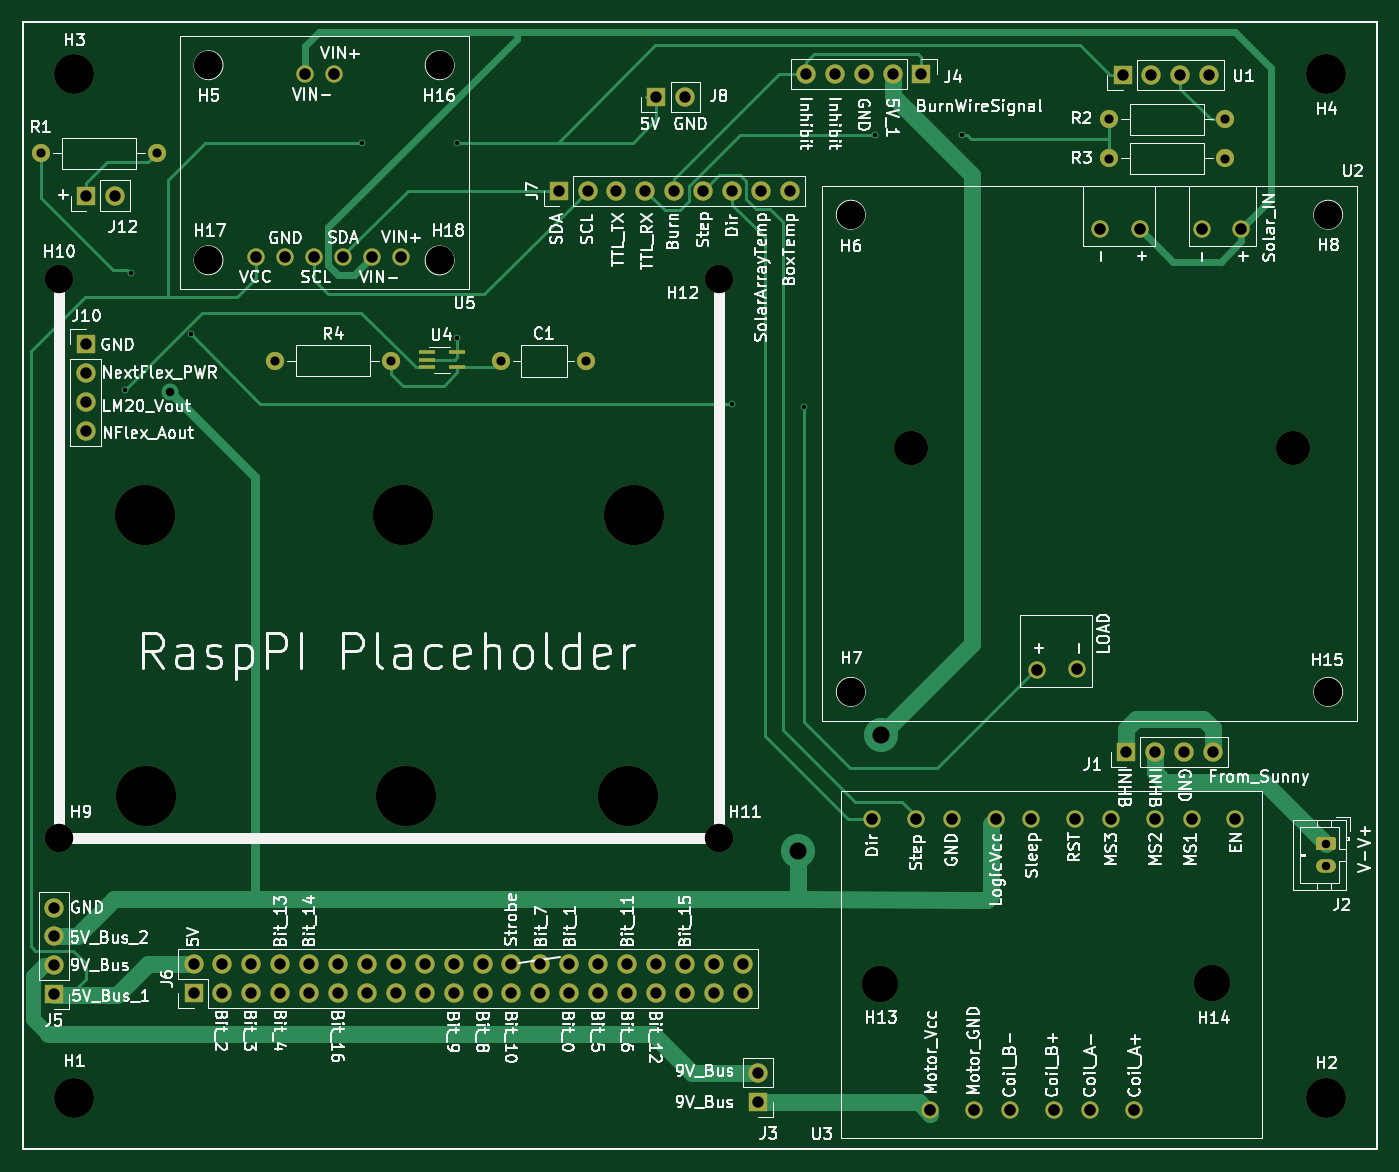
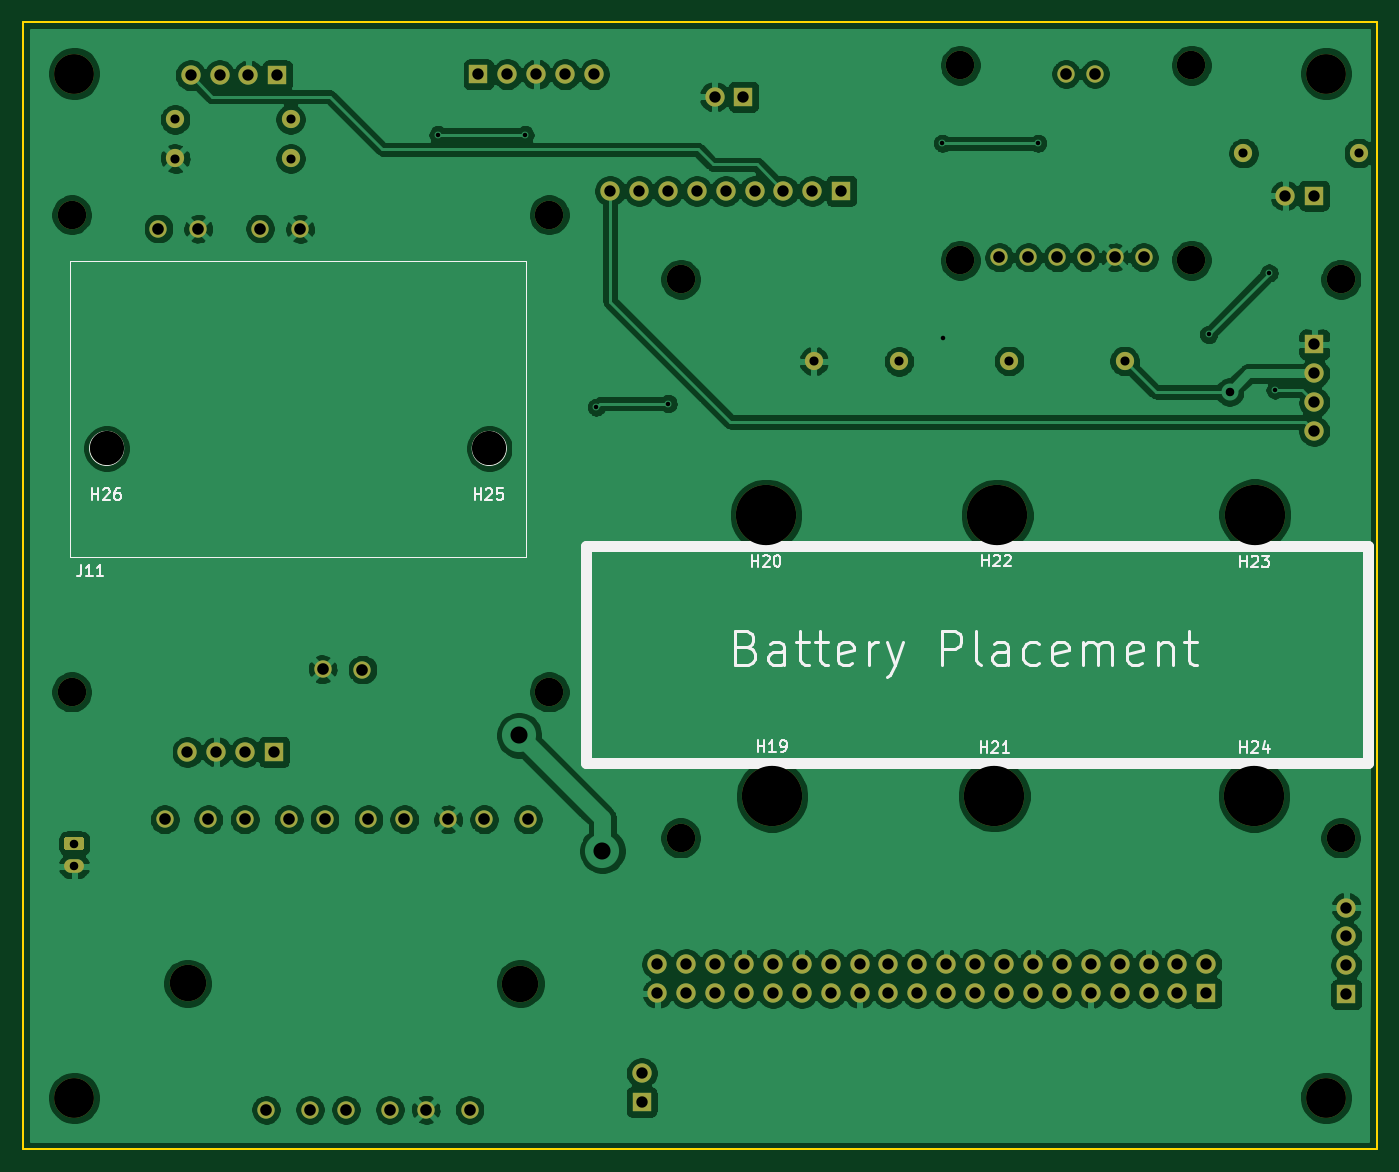
Circuit board: 10 layer files. Board 119.0 x 99.1 mm.
- bottom_copper: Deck_Plate_Daughter-B_Cu.gbr (228882 bytes)
- bottom_mask: Deck_Plate_Daughter-B_Mask.gbr (6410 bytes)
- paste: Deck_Plate_Daughter-B_Paste.gbr (501 bytes)
- bottom_silk: Deck_Plate_Daughter-B_SilkS.gbr (12503 bytes)
- outline: Deck_Plate_Daughter-Edge_Cuts.gbr (692 bytes)
- top_copper: Deck_Plate_Daughter-F_Cu.gbr (15118 bytes)
- top_mask: Deck_Plate_Daughter-F_Mask.gbr (6568 bytes)
- paste: Deck_Plate_Daughter-F_Paste.gbr (659 bytes)
- top_silk: Deck_Plate_Daughter-F_SilkS.gbr (135554 bytes)
- drill: Deck_Plate_Daughter.drl (2801 bytes)

=== bottom_copper: Deck_Plate_Daughter-B_Cu.gbr (228882 bytes, source omitted) ===
=== bottom_mask: Deck_Plate_Daughter-B_Mask.gbr ===
G04 #@! TF.GenerationSoftware,KiCad,Pcbnew,(5.1.5)-3*
G04 #@! TF.CreationDate,2020-04-13T17:47:30-04:00*
G04 #@! TF.ProjectId,Deck_Plate_Daughter,4465636b-5f50-46c6-9174-655f44617567,rev?*
G04 #@! TF.SameCoordinates,Original*
G04 #@! TF.FileFunction,Soldermask,Bot*
G04 #@! TF.FilePolarity,Negative*
%FSLAX46Y46*%
G04 Gerber Fmt 4.6, Leading zero omitted, Abs format (unit mm)*
G04 Created by KiCad (PCBNEW (5.1.5)-3) date 2020-04-13 17:47:30*
%MOMM*%
%LPD*%
G04 APERTURE LIST*
%ADD10O,1.700000X1.700000*%
%ADD11R,1.700000X1.700000*%
%ADD12O,1.600000X1.600000*%
%ADD13C,1.600000*%
%ADD14C,3.000000*%
%ADD15C,5.300000*%
%ADD16C,2.500000*%
%ADD17C,3.200000*%
%ADD18C,1.524000*%
%ADD19O,1.750000X1.200000*%
%ADD20C,0.100000*%
%ADD21C,3.500000*%
G04 APERTURE END LIST*
D10*
X86950000Y-81950000D03*
X86950000Y-79410000D03*
X86950000Y-76870000D03*
D11*
X86950000Y-74330000D03*
D12*
X113780000Y-75780000D03*
D13*
X103620000Y-75780000D03*
D12*
X130950000Y-75810000D03*
D13*
X123450000Y-75810000D03*
D10*
X89520000Y-61250000D03*
D11*
X86980000Y-61250000D03*
D14*
X193090000Y-83470000D03*
X159470000Y-83470000D03*
D15*
X92250000Y-114050000D03*
X92180000Y-89290000D03*
X114820000Y-89350000D03*
X115080000Y-114030000D03*
X135140000Y-89330000D03*
X134610000Y-114040000D03*
D10*
X185710000Y-50680000D03*
X183170000Y-50680000D03*
X180630000Y-50680000D03*
D11*
X178090000Y-50680000D03*
D12*
X176910000Y-57990000D03*
D13*
X187070000Y-57990000D03*
D12*
X187080000Y-54540000D03*
D13*
X176920000Y-54540000D03*
D16*
X118070000Y-66950000D03*
X97750000Y-66930000D03*
X118070000Y-49790000D03*
X196160000Y-104870000D03*
D17*
X185969200Y-130470000D03*
X156739200Y-130510000D03*
D16*
X196160000Y-62940000D03*
X154200000Y-104870000D03*
X154200000Y-62930000D03*
X97750000Y-49800000D03*
D10*
X139660000Y-52560000D03*
D11*
X137120000Y-52560000D03*
D10*
X150254000Y-50592000D03*
X152794000Y-50592000D03*
X155334000Y-50592000D03*
X157874000Y-50592000D03*
D11*
X160414000Y-50592000D03*
D10*
X84140000Y-123820000D03*
X84140000Y-126360000D03*
X84140000Y-128900000D03*
D11*
X84140000Y-131440000D03*
D10*
X185993200Y-110138500D03*
X183453200Y-110138500D03*
X180913200Y-110138500D03*
D11*
X178373200Y-110138500D03*
D10*
X148844000Y-60833000D03*
X146304000Y-60833000D03*
X143764000Y-60833000D03*
X141224000Y-60833000D03*
X138684000Y-60833000D03*
X136144000Y-60833000D03*
X133604000Y-60833000D03*
X131064000Y-60833000D03*
D11*
X128524000Y-60833000D03*
D16*
X142626080Y-68605400D03*
X142651480Y-117703600D03*
X84612480Y-68605400D03*
X84637880Y-117703600D03*
D10*
X144696180Y-128803400D03*
X144696180Y-131343400D03*
X142156180Y-128803400D03*
X142156180Y-131343400D03*
X139616180Y-128803400D03*
X139616180Y-131343400D03*
X137076180Y-128803400D03*
X137076180Y-131343400D03*
X134536180Y-128803400D03*
X134536180Y-131343400D03*
X131996180Y-128803400D03*
X131996180Y-131343400D03*
X129456180Y-128803400D03*
X129456180Y-131343400D03*
X126916180Y-128803400D03*
X126916180Y-131343400D03*
X124376180Y-128803400D03*
X124376180Y-131343400D03*
X121836180Y-128803400D03*
X121836180Y-131343400D03*
X119296180Y-128803400D03*
X119296180Y-131343400D03*
X116756180Y-128803400D03*
X116756180Y-131343400D03*
X114216180Y-128803400D03*
X114216180Y-131343400D03*
X111676180Y-128803400D03*
X111676180Y-131343400D03*
X109136180Y-128803400D03*
X109136180Y-131343400D03*
X106596180Y-128803400D03*
X106596180Y-131343400D03*
X104056180Y-128803400D03*
X104056180Y-131343400D03*
X101516180Y-128803400D03*
X101516180Y-131343400D03*
X98976180Y-128803400D03*
X98976180Y-131343400D03*
X96436180Y-128803400D03*
D11*
X96436180Y-131343400D03*
D18*
X108773600Y-50552000D03*
X106233600Y-50552000D03*
X114641000Y-66681000D03*
X112101000Y-66681000D03*
X109561000Y-66681000D03*
X107021000Y-66681000D03*
X104481000Y-66681000D03*
X101941000Y-66681000D03*
X156060000Y-116073800D03*
X159920800Y-116073800D03*
X163070400Y-116073800D03*
X166931200Y-116073800D03*
X170080800Y-116073800D03*
X173941600Y-116073800D03*
X177091200Y-116073800D03*
X180952000Y-116073800D03*
X184152400Y-116073800D03*
X187987800Y-116073800D03*
X179072400Y-141600800D03*
X175211600Y-141600800D03*
X168201200Y-141600800D03*
X172062000Y-141600800D03*
X165051600Y-141600800D03*
X161190800Y-141600800D03*
X174112800Y-102884200D03*
X170607600Y-102909600D03*
X176094000Y-64174600D03*
X179599200Y-64149200D03*
X185034800Y-64149200D03*
X188540000Y-64149200D03*
D12*
X93190000Y-57520000D03*
D13*
X83030000Y-57520000D03*
D10*
X146070280Y-138364320D03*
D11*
X146070280Y-140904320D03*
D19*
X195950000Y-120200000D03*
D20*
G36*
X196599505Y-117601204D02*
G01*
X196623773Y-117604804D01*
X196647572Y-117610765D01*
X196670671Y-117619030D01*
X196692850Y-117629520D01*
X196713893Y-117642132D01*
X196733599Y-117656747D01*
X196751777Y-117673223D01*
X196768253Y-117691401D01*
X196782868Y-117711107D01*
X196795480Y-117732150D01*
X196805970Y-117754329D01*
X196814235Y-117777428D01*
X196820196Y-117801227D01*
X196823796Y-117825495D01*
X196825000Y-117849999D01*
X196825000Y-118550001D01*
X196823796Y-118574505D01*
X196820196Y-118598773D01*
X196814235Y-118622572D01*
X196805970Y-118645671D01*
X196795480Y-118667850D01*
X196782868Y-118688893D01*
X196768253Y-118708599D01*
X196751777Y-118726777D01*
X196733599Y-118743253D01*
X196713893Y-118757868D01*
X196692850Y-118770480D01*
X196670671Y-118780970D01*
X196647572Y-118789235D01*
X196623773Y-118795196D01*
X196599505Y-118798796D01*
X196575001Y-118800000D01*
X195324999Y-118800000D01*
X195300495Y-118798796D01*
X195276227Y-118795196D01*
X195252428Y-118789235D01*
X195229329Y-118780970D01*
X195207150Y-118770480D01*
X195186107Y-118757868D01*
X195166401Y-118743253D01*
X195148223Y-118726777D01*
X195131747Y-118708599D01*
X195117132Y-118688893D01*
X195104520Y-118667850D01*
X195094030Y-118645671D01*
X195085765Y-118622572D01*
X195079804Y-118598773D01*
X195076204Y-118574505D01*
X195075000Y-118550001D01*
X195075000Y-117849999D01*
X195076204Y-117825495D01*
X195079804Y-117801227D01*
X195085765Y-117777428D01*
X195094030Y-117754329D01*
X195104520Y-117732150D01*
X195117132Y-117711107D01*
X195131747Y-117691401D01*
X195148223Y-117673223D01*
X195166401Y-117656747D01*
X195186107Y-117642132D01*
X195207150Y-117629520D01*
X195229329Y-117619030D01*
X195252428Y-117610765D01*
X195276227Y-117604804D01*
X195300495Y-117601204D01*
X195324999Y-117600000D01*
X196575001Y-117600000D01*
X196599505Y-117601204D01*
G37*
D21*
X195940680Y-50520600D03*
X85933280Y-50520600D03*
X195940680Y-140538200D03*
X85933280Y-140538200D03*
M02*

=== paste: Deck_Plate_Daughter-B_Paste.gbr ===
G04 #@! TF.GenerationSoftware,KiCad,Pcbnew,(5.1.5)-3*
G04 #@! TF.CreationDate,2020-04-13T17:47:30-04:00*
G04 #@! TF.ProjectId,Deck_Plate_Daughter,4465636b-5f50-46c6-9174-655f44617567,rev?*
G04 #@! TF.SameCoordinates,Original*
G04 #@! TF.FileFunction,Paste,Bot*
G04 #@! TF.FilePolarity,Positive*
%FSLAX46Y46*%
G04 Gerber Fmt 4.6, Leading zero omitted, Abs format (unit mm)*
G04 Created by KiCad (PCBNEW (5.1.5)-3) date 2020-04-13 17:47:30*
%MOMM*%
%LPD*%
G04 APERTURE LIST*
G04 APERTURE END LIST*
M02*

=== bottom_silk: Deck_Plate_Daughter-B_SilkS.gbr (12503 bytes, source omitted) ===
=== outline: Deck_Plate_Daughter-Edge_Cuts.gbr ===
G04 #@! TF.GenerationSoftware,KiCad,Pcbnew,(5.1.5)-3*
G04 #@! TF.CreationDate,2020-04-13T17:47:30-04:00*
G04 #@! TF.ProjectId,Deck_Plate_Daughter,4465636b-5f50-46c6-9174-655f44617567,rev?*
G04 #@! TF.SameCoordinates,Original*
G04 #@! TF.FileFunction,Profile,NP*
%FSLAX46Y46*%
G04 Gerber Fmt 4.6, Leading zero omitted, Abs format (unit mm)*
G04 Created by KiCad (PCBNEW (5.1.5)-3) date 2020-04-13 17:47:30*
%MOMM*%
%LPD*%
G04 APERTURE LIST*
%ADD10C,0.150000*%
G04 APERTURE END LIST*
D10*
X81480000Y-145020000D02*
X200460000Y-145060000D01*
X81420000Y-45980000D02*
X81480000Y-145020000D01*
X200460000Y-46020000D02*
X81420000Y-45980000D01*
X200460000Y-145060000D02*
X200460000Y-46020000D01*
M02*

=== top_copper: Deck_Plate_Daughter-F_Cu.gbr (15118 bytes, source omitted) ===
=== top_mask: Deck_Plate_Daughter-F_Mask.gbr ===
G04 #@! TF.GenerationSoftware,KiCad,Pcbnew,(5.1.5)-3*
G04 #@! TF.CreationDate,2020-04-13T17:47:30-04:00*
G04 #@! TF.ProjectId,Deck_Plate_Daughter,4465636b-5f50-46c6-9174-655f44617567,rev?*
G04 #@! TF.SameCoordinates,Original*
G04 #@! TF.FileFunction,Soldermask,Top*
G04 #@! TF.FilePolarity,Negative*
%FSLAX46Y46*%
G04 Gerber Fmt 4.6, Leading zero omitted, Abs format (unit mm)*
G04 Created by KiCad (PCBNEW (5.1.5)-3) date 2020-04-13 17:47:30*
%MOMM*%
%LPD*%
G04 APERTURE LIST*
%ADD10O,1.700000X1.700000*%
%ADD11R,1.700000X1.700000*%
%ADD12R,1.500000X0.400000*%
%ADD13O,1.600000X1.600000*%
%ADD14C,1.600000*%
%ADD15C,3.000000*%
%ADD16C,5.300000*%
%ADD17C,2.500000*%
%ADD18C,3.200000*%
%ADD19C,1.524000*%
%ADD20O,1.750000X1.200000*%
%ADD21C,0.100000*%
%ADD22C,3.500000*%
G04 APERTURE END LIST*
D10*
X86950000Y-81950000D03*
X86950000Y-79410000D03*
X86950000Y-76870000D03*
D11*
X86950000Y-74330000D03*
D12*
X119620000Y-75030000D03*
X119620000Y-76330000D03*
X116960000Y-76330000D03*
X116960000Y-75680000D03*
X116960000Y-75030000D03*
D13*
X113780000Y-75780000D03*
D14*
X103620000Y-75780000D03*
D13*
X130950000Y-75810000D03*
D14*
X123450000Y-75810000D03*
D10*
X89520000Y-61250000D03*
D11*
X86980000Y-61250000D03*
D15*
X193090000Y-83470000D03*
X159470000Y-83470000D03*
D16*
X92250000Y-114050000D03*
X92180000Y-89290000D03*
X114820000Y-89350000D03*
X115080000Y-114030000D03*
X135140000Y-89330000D03*
X134610000Y-114040000D03*
D10*
X185710000Y-50680000D03*
X183170000Y-50680000D03*
X180630000Y-50680000D03*
D11*
X178090000Y-50680000D03*
D13*
X176910000Y-57990000D03*
D14*
X187070000Y-57990000D03*
D13*
X187080000Y-54540000D03*
D14*
X176920000Y-54540000D03*
D17*
X118070000Y-66950000D03*
X97750000Y-66930000D03*
X118070000Y-49790000D03*
X196160000Y-104870000D03*
D18*
X185969200Y-130470000D03*
X156739200Y-130510000D03*
D17*
X196160000Y-62940000D03*
X154200000Y-104870000D03*
X154200000Y-62930000D03*
X97750000Y-49800000D03*
D10*
X139660000Y-52560000D03*
D11*
X137120000Y-52560000D03*
D10*
X150254000Y-50592000D03*
X152794000Y-50592000D03*
X155334000Y-50592000D03*
X157874000Y-50592000D03*
D11*
X160414000Y-50592000D03*
D10*
X84140000Y-123820000D03*
X84140000Y-126360000D03*
X84140000Y-128900000D03*
D11*
X84140000Y-131440000D03*
D10*
X185993200Y-110138500D03*
X183453200Y-110138500D03*
X180913200Y-110138500D03*
D11*
X178373200Y-110138500D03*
D10*
X148844000Y-60833000D03*
X146304000Y-60833000D03*
X143764000Y-60833000D03*
X141224000Y-60833000D03*
X138684000Y-60833000D03*
X136144000Y-60833000D03*
X133604000Y-60833000D03*
X131064000Y-60833000D03*
D11*
X128524000Y-60833000D03*
D17*
X142626080Y-68605400D03*
X142651480Y-117703600D03*
X84612480Y-68605400D03*
X84637880Y-117703600D03*
D10*
X144696180Y-128803400D03*
X144696180Y-131343400D03*
X142156180Y-128803400D03*
X142156180Y-131343400D03*
X139616180Y-128803400D03*
X139616180Y-131343400D03*
X137076180Y-128803400D03*
X137076180Y-131343400D03*
X134536180Y-128803400D03*
X134536180Y-131343400D03*
X131996180Y-128803400D03*
X131996180Y-131343400D03*
X129456180Y-128803400D03*
X129456180Y-131343400D03*
X126916180Y-128803400D03*
X126916180Y-131343400D03*
X124376180Y-128803400D03*
X124376180Y-131343400D03*
X121836180Y-128803400D03*
X121836180Y-131343400D03*
X119296180Y-128803400D03*
X119296180Y-131343400D03*
X116756180Y-128803400D03*
X116756180Y-131343400D03*
X114216180Y-128803400D03*
X114216180Y-131343400D03*
X111676180Y-128803400D03*
X111676180Y-131343400D03*
X109136180Y-128803400D03*
X109136180Y-131343400D03*
X106596180Y-128803400D03*
X106596180Y-131343400D03*
X104056180Y-128803400D03*
X104056180Y-131343400D03*
X101516180Y-128803400D03*
X101516180Y-131343400D03*
X98976180Y-128803400D03*
X98976180Y-131343400D03*
X96436180Y-128803400D03*
D11*
X96436180Y-131343400D03*
D19*
X108773600Y-50552000D03*
X106233600Y-50552000D03*
X114641000Y-66681000D03*
X112101000Y-66681000D03*
X109561000Y-66681000D03*
X107021000Y-66681000D03*
X104481000Y-66681000D03*
X101941000Y-66681000D03*
X156060000Y-116073800D03*
X159920800Y-116073800D03*
X163070400Y-116073800D03*
X166931200Y-116073800D03*
X170080800Y-116073800D03*
X173941600Y-116073800D03*
X177091200Y-116073800D03*
X180952000Y-116073800D03*
X184152400Y-116073800D03*
X187987800Y-116073800D03*
X179072400Y-141600800D03*
X175211600Y-141600800D03*
X168201200Y-141600800D03*
X172062000Y-141600800D03*
X165051600Y-141600800D03*
X161190800Y-141600800D03*
X174112800Y-102884200D03*
X170607600Y-102909600D03*
X176094000Y-64174600D03*
X179599200Y-64149200D03*
X185034800Y-64149200D03*
X188540000Y-64149200D03*
D13*
X93190000Y-57520000D03*
D14*
X83030000Y-57520000D03*
D10*
X146070280Y-138364320D03*
D11*
X146070280Y-140904320D03*
D20*
X195950000Y-120200000D03*
D21*
G36*
X196599505Y-117601204D02*
G01*
X196623773Y-117604804D01*
X196647572Y-117610765D01*
X196670671Y-117619030D01*
X196692850Y-117629520D01*
X196713893Y-117642132D01*
X196733599Y-117656747D01*
X196751777Y-117673223D01*
X196768253Y-117691401D01*
X196782868Y-117711107D01*
X196795480Y-117732150D01*
X196805970Y-117754329D01*
X196814235Y-117777428D01*
X196820196Y-117801227D01*
X196823796Y-117825495D01*
X196825000Y-117849999D01*
X196825000Y-118550001D01*
X196823796Y-118574505D01*
X196820196Y-118598773D01*
X196814235Y-118622572D01*
X196805970Y-118645671D01*
X196795480Y-118667850D01*
X196782868Y-118688893D01*
X196768253Y-118708599D01*
X196751777Y-118726777D01*
X196733599Y-118743253D01*
X196713893Y-118757868D01*
X196692850Y-118770480D01*
X196670671Y-118780970D01*
X196647572Y-118789235D01*
X196623773Y-118795196D01*
X196599505Y-118798796D01*
X196575001Y-118800000D01*
X195324999Y-118800000D01*
X195300495Y-118798796D01*
X195276227Y-118795196D01*
X195252428Y-118789235D01*
X195229329Y-118780970D01*
X195207150Y-118770480D01*
X195186107Y-118757868D01*
X195166401Y-118743253D01*
X195148223Y-118726777D01*
X195131747Y-118708599D01*
X195117132Y-118688893D01*
X195104520Y-118667850D01*
X195094030Y-118645671D01*
X195085765Y-118622572D01*
X195079804Y-118598773D01*
X195076204Y-118574505D01*
X195075000Y-118550001D01*
X195075000Y-117849999D01*
X195076204Y-117825495D01*
X195079804Y-117801227D01*
X195085765Y-117777428D01*
X195094030Y-117754329D01*
X195104520Y-117732150D01*
X195117132Y-117711107D01*
X195131747Y-117691401D01*
X195148223Y-117673223D01*
X195166401Y-117656747D01*
X195186107Y-117642132D01*
X195207150Y-117629520D01*
X195229329Y-117619030D01*
X195252428Y-117610765D01*
X195276227Y-117604804D01*
X195300495Y-117601204D01*
X195324999Y-117600000D01*
X196575001Y-117600000D01*
X196599505Y-117601204D01*
G37*
D22*
X195940680Y-50520600D03*
X85933280Y-50520600D03*
X195940680Y-140538200D03*
X85933280Y-140538200D03*
M02*

=== paste: Deck_Plate_Daughter-F_Paste.gbr ===
G04 #@! TF.GenerationSoftware,KiCad,Pcbnew,(5.1.5)-3*
G04 #@! TF.CreationDate,2020-04-13T17:47:30-04:00*
G04 #@! TF.ProjectId,Deck_Plate_Daughter,4465636b-5f50-46c6-9174-655f44617567,rev?*
G04 #@! TF.SameCoordinates,Original*
G04 #@! TF.FileFunction,Paste,Top*
G04 #@! TF.FilePolarity,Positive*
%FSLAX46Y46*%
G04 Gerber Fmt 4.6, Leading zero omitted, Abs format (unit mm)*
G04 Created by KiCad (PCBNEW (5.1.5)-3) date 2020-04-13 17:47:30*
%MOMM*%
%LPD*%
G04 APERTURE LIST*
%ADD10R,1.500000X0.400000*%
G04 APERTURE END LIST*
D10*
X119620000Y-75030000D03*
X119620000Y-76330000D03*
X116960000Y-76330000D03*
X116960000Y-75680000D03*
X116960000Y-75030000D03*
M02*

=== top_silk: Deck_Plate_Daughter-F_SilkS.gbr (135554 bytes, source omitted) ===
=== drill: Deck_Plate_Daughter.drl ===
M48
; DRILL file {KiCad (5.1.5)-3} date 4/13/2020 5:47:36 PM
; FORMAT={-:-/ absolute / inch / decimal}
; #@! TF.CreationDate,2020-04-13T17:47:36-04:00
; #@! TF.GenerationSoftware,Kicad,Pcbnew,(5.1.5)-3
FMAT,2
INCH
T1C0.0157
T2C0.0295
T3C0.0315
T4C0.0394
T5C0.0402
T6C0.0591
T7C0.0984
T8C0.1181
T9C0.1260
T10C0.1378
T11C0.2087
%
G90
G05
T1
X3.5594Y-3.0839
X3.5795Y-2.6795
X3.7886Y-2.8917
X4.38Y-2.23
X4.7094Y-2.9047
X4.71Y-2.23
X5.6587Y-3.1315
X5.9075Y-3.1433
X6.1547Y-2.2004
X6.4555Y-2.2004
T2
X3.7161Y-3.0909
X7.7146Y-4.6535
X7.7146Y-4.7323
T3
X3.2689Y-2.2646
X3.6689Y-2.2646
X6.9654Y-2.1472
X7.3654Y-2.1472
X6.965Y-2.2831
X7.365Y-2.2831
X4.8602Y-2.9846
X5.1555Y-2.9846
X4.0795Y-2.9835
X4.4795Y-2.9835
T4
X5.06Y-2.395
X5.16Y-2.395
X5.26Y-2.395
X5.36Y-2.395
X5.46Y-2.395
X5.56Y-2.395
X5.66Y-2.395
X5.76Y-2.395
X5.86Y-2.395
X7.0226Y-4.3362
X7.1226Y-4.3362
X7.2226Y-4.3362
X7.3226Y-4.3362
X3.3126Y-4.8748
X3.3126Y-4.9748
X3.3126Y-5.0748
X3.3126Y-5.1748
X5.9155Y-1.9918
X6.0155Y-1.9918
X6.1155Y-1.9918
X6.2155Y-1.9918
X6.3155Y-1.9918
X3.4244Y-2.4114
X3.5244Y-2.4114
X3.4232Y-2.9264
X3.4232Y-3.0264
X3.4232Y-3.1264
X3.4232Y-3.2264
X3.7967Y-5.071
X3.7967Y-5.171
X3.8967Y-5.071
X3.8967Y-5.171
X3.9967Y-5.071
X3.9967Y-5.171
X4.0967Y-5.071
X4.0967Y-5.171
X4.1967Y-5.071
X4.1967Y-5.171
X4.2967Y-5.071
X4.2967Y-5.171
X4.3967Y-5.071
X4.3967Y-5.171
X4.4967Y-5.071
X4.4967Y-5.171
X4.5967Y-5.071
X4.5967Y-5.171
X4.6967Y-5.071
X4.6967Y-5.171
X4.7967Y-5.071
X4.7967Y-5.171
X4.8967Y-5.071
X4.8967Y-5.171
X4.9967Y-5.071
X4.9967Y-5.171
X5.0967Y-5.071
X5.0967Y-5.171
X5.1967Y-5.071
X5.1967Y-5.171
X5.2967Y-5.071
X5.2967Y-5.171
X5.3967Y-5.071
X5.3967Y-5.171
X5.4967Y-5.071
X5.4967Y-5.171
X5.5967Y-5.071
X5.5967Y-5.171
X5.6967Y-5.071
X5.6967Y-5.171
X5.3984Y-2.0693
X5.4984Y-2.0693
X5.7508Y-5.4474
X5.7508Y-5.5474
X7.0114Y-1.9953
X7.1114Y-1.9953
X7.2114Y-1.9953
X7.3114Y-1.9953
T5
X6.7168Y-4.0516
X6.8548Y-4.0506
X6.9328Y-2.5266
X7.0708Y-2.5256
X7.2848Y-2.5256
X7.4228Y-2.5256
X6.1441Y-4.5698
X6.2961Y-4.5698
X6.3461Y-5.5748
X6.4201Y-4.5698
X6.4981Y-5.5748
X6.5721Y-4.5698
X6.6221Y-5.5748
X6.6961Y-4.5698
X6.7741Y-5.5748
X6.8481Y-4.5698
X6.8981Y-5.5748
X6.9721Y-4.5698
X7.0501Y-5.5748
X7.1241Y-4.5698
X7.2501Y-4.5698
X7.4011Y-4.5698
X4.0134Y-2.6252
X4.1134Y-2.6252
X4.1824Y-1.9902
X4.2134Y-2.6252
X4.2824Y-1.9902
X4.3134Y-2.6252
X4.4134Y-2.6252
X4.5134Y-2.6252
T6
X5.887Y-4.6791
X6.1748Y-4.2787
T7
X3.3322Y-4.634
X7.7228Y-4.1287
X5.6162Y-4.634
X3.8484Y-2.635
X4.6484Y-1.9602
X3.3312Y-2.701
X4.6484Y-2.6358
X3.8484Y-1.9606
X5.6152Y-2.701
X7.7228Y-2.478
X6.0709Y-2.4776
X6.0709Y-4.1287
T8
X7.602Y-3.2862
X6.2783Y-3.2862
T9
X6.1708Y-5.1382
X7.3216Y-5.1366
T10
X3.3832Y-5.533
X7.7142Y-1.989
X7.7142Y-5.533
X3.3832Y-1.989
T11
X5.3205Y-3.5169
X5.2996Y-4.4898
X4.5307Y-4.4894
X3.6319Y-4.4902
X4.5205Y-3.5177
X3.6291Y-3.5154
T0
M30

